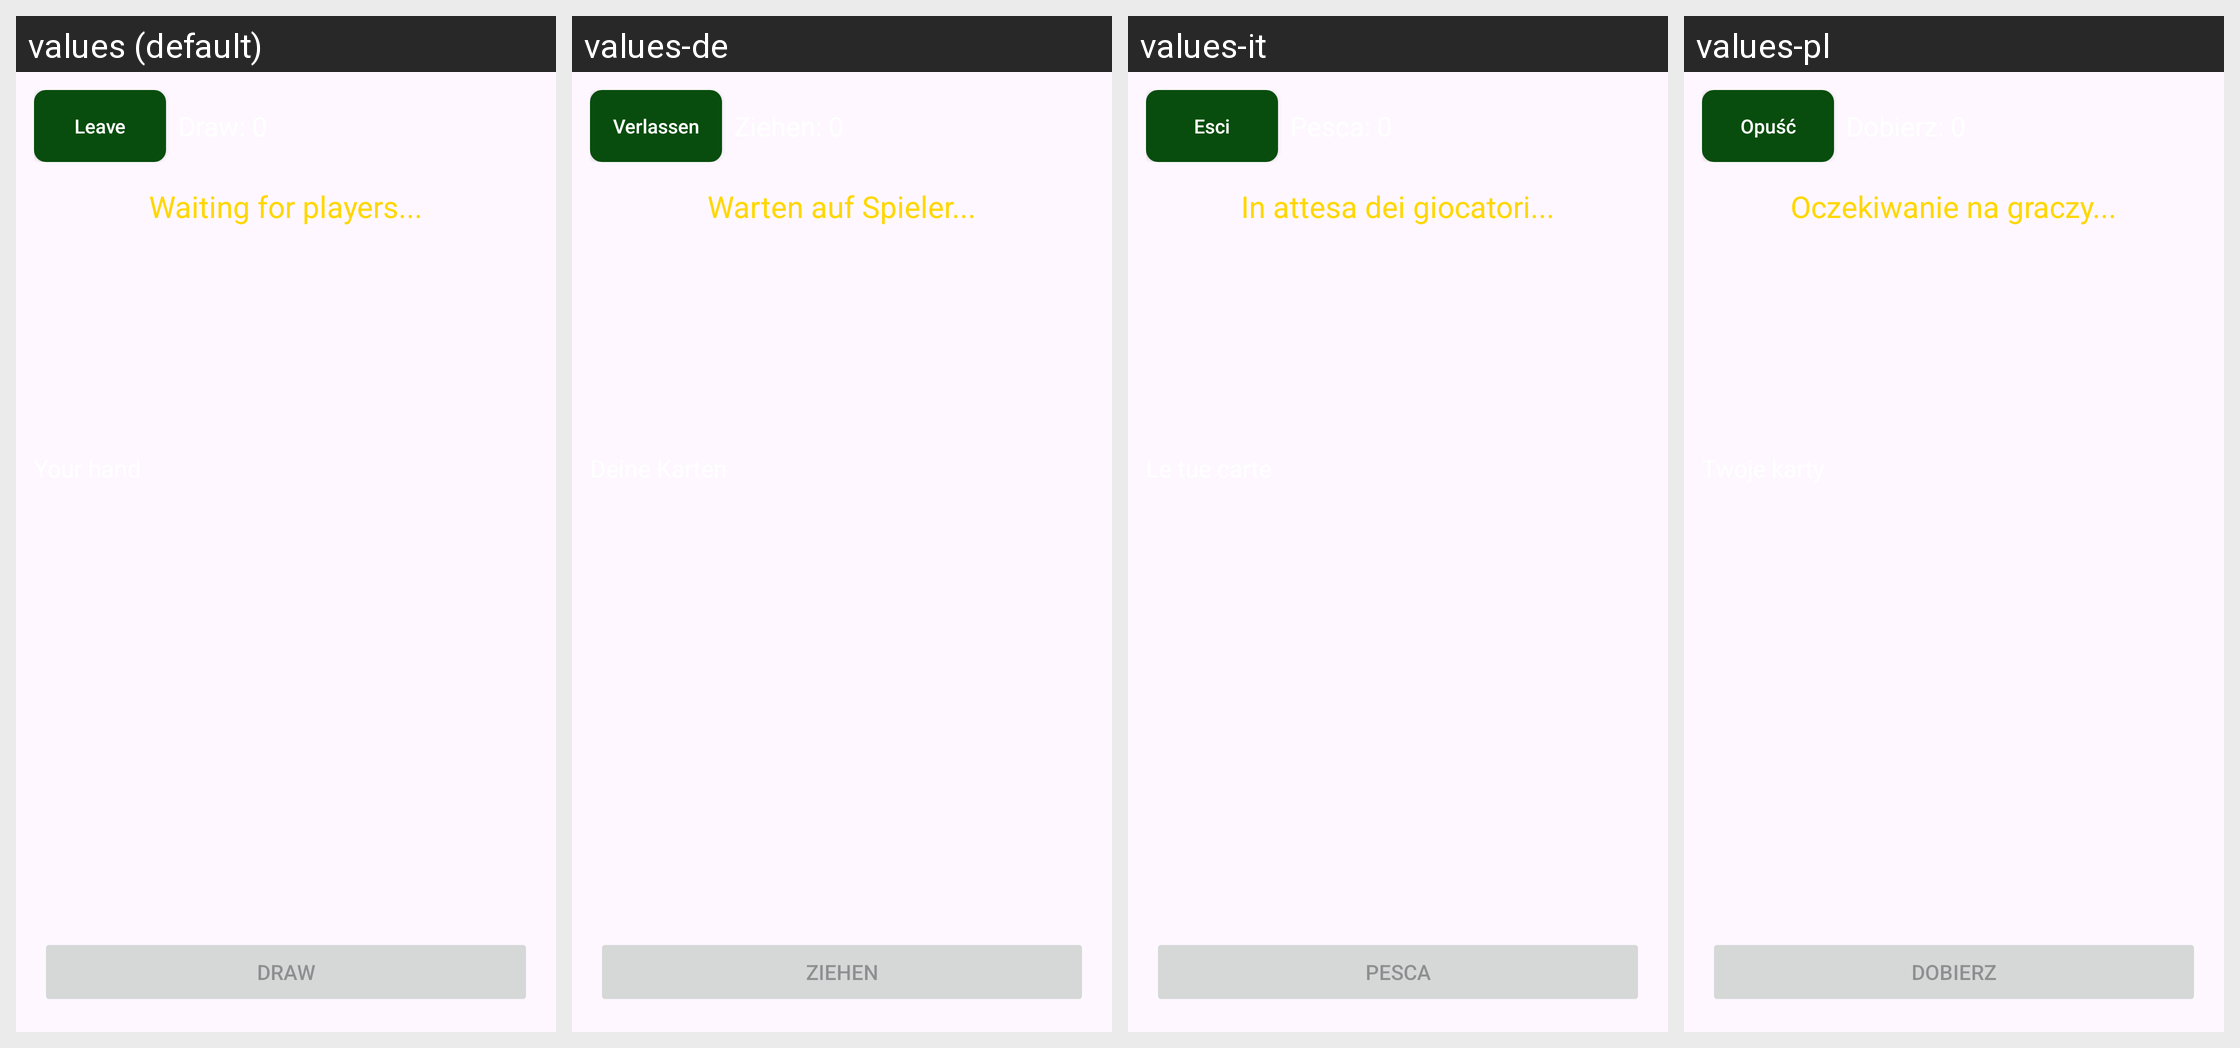

For this localized Android screen grid, give each drawn string resource with its value in every locale shown.
Android screen res/layout/activity_colorclash_table.xml rendered under 4 locales, left to right: values (default), values-de, values-it, values-pl. Device: Nexus 5 (rendered at 1080×1920; each locale shown at half size, 540×960, under a caption strip naming it); theme Theme.PocketTable.
Other locales in the repository, not shown: values-ar-rEG, values-cs, values-es, values-fr, values-hu, values-ja, values-lt, values-nl, values-pt-rBR, values-sk, values-tr, values-zh-rCN.
Strings drawn on this screen, with the default value and each locale's value (text and hints the layout hard-codes, and strings that could not be matched under every locale, appear in the picture but are not listed):

btn_leave
  values: Leave
  values-de: Verlassen
  values-it: Esci
  values-pl: Opuść

leave_button_desc
  values: Leave
  values-de: Verlassen
  values-it: Esci
  values-pl: Opuść

colorclash_waiting_players
  values: Waiting for players...
  values-de: Warten auf Spieler...
  values-it: In attesa dei giocatori...
  values-pl: Oczekiwanie na graczy...

colorclash_draw
  values: DRAW
  values-de: ZIEHEN
  values-it: PESCA
  values-pl: DOBIERZ
